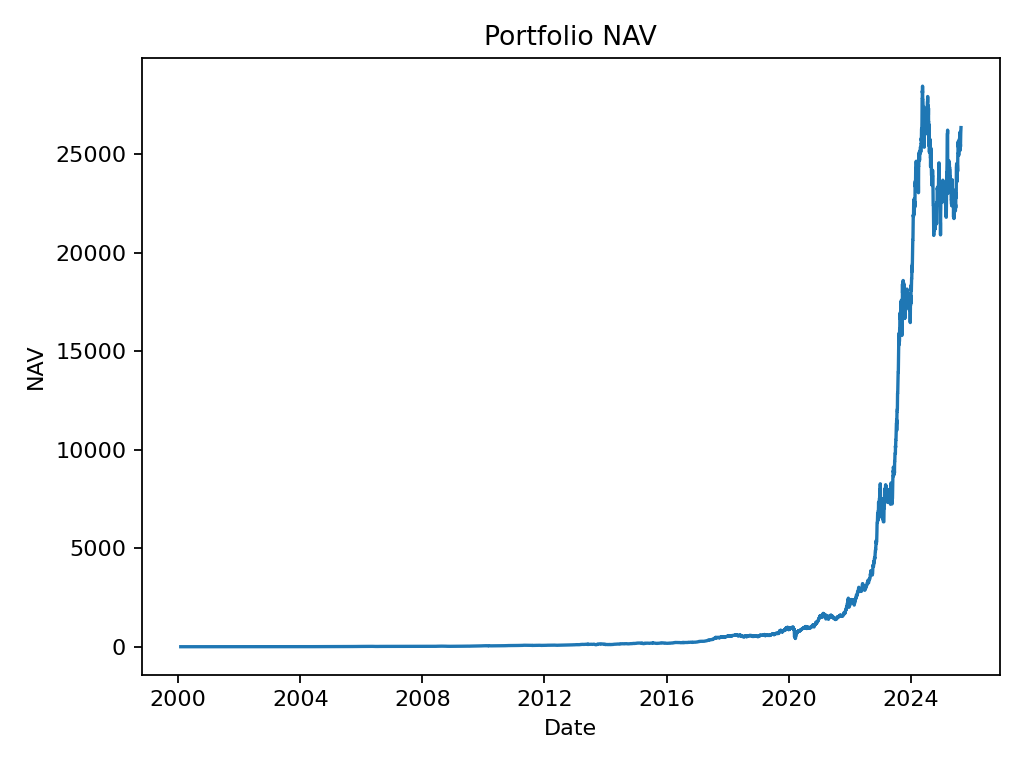

Values plotted in this chart, from the file beside it:
date, nav
2000-02-01, 0.999
2000-02-02, 0.9622
2000-02-03, 0.9685
2000-02-04, 1.01
2000-02-07, 1.006
2000-02-08, 0.9976
2000-02-09, 0.9499
2000-02-10, 0.9776
2000-02-11, 0.9657
2000-02-14, 0.9559
2000-02-15, 0.9935
2000-02-16, 1.002
2000-02-17, 0.971
2000-02-18, 0.9706
2000-02-21, 0.9119
2000-02-22, 0.8572
2000-02-23, 0.8198
2000-02-24, 0.8633
2000-02-25, 0.9302
2000-02-28, 0.9279
2000-02-29, 0.9539
2000-03-01, 0.9966
2000-03-02, 0.9967
2000-03-03, 0.9904
2000-03-06, 0.9962
2000-03-07, 1.028
2000-03-08, 1.062
2000-03-09, 1.114
2000-03-10, 1.07
2000-03-13, 1.07
2000-03-14, 1.07
2000-03-15, 1.07
2000-03-16, 1.07
2000-03-17, 1.07
2000-03-20, 1.067
2000-03-21, 1.099
2000-03-22, 1.092
2000-03-23, 1.115
2000-03-24, 1.108
2000-03-27, 1.123
2000-03-28, 1.113
2000-03-29, 1.104
2000-03-30, 1.031
2000-03-31, 1.041
2000-04-03, 1.045
2000-04-04, 1.059
2000-04-05, 1.028
2000-04-06, 1.105
2000-04-07, 1.107
2000-04-10, 1.094
2000-04-11, 1.081
2000-04-12, 1.071
2000-04-13, 1.12
2000-04-14, 1.141
2000-04-17, 1.098
2000-04-18, 1.08
2000-04-19, 1.109
2000-04-20, 1.122
2000-04-21, 1.137
2000-04-24, 1.131
... 7,462 more rows
